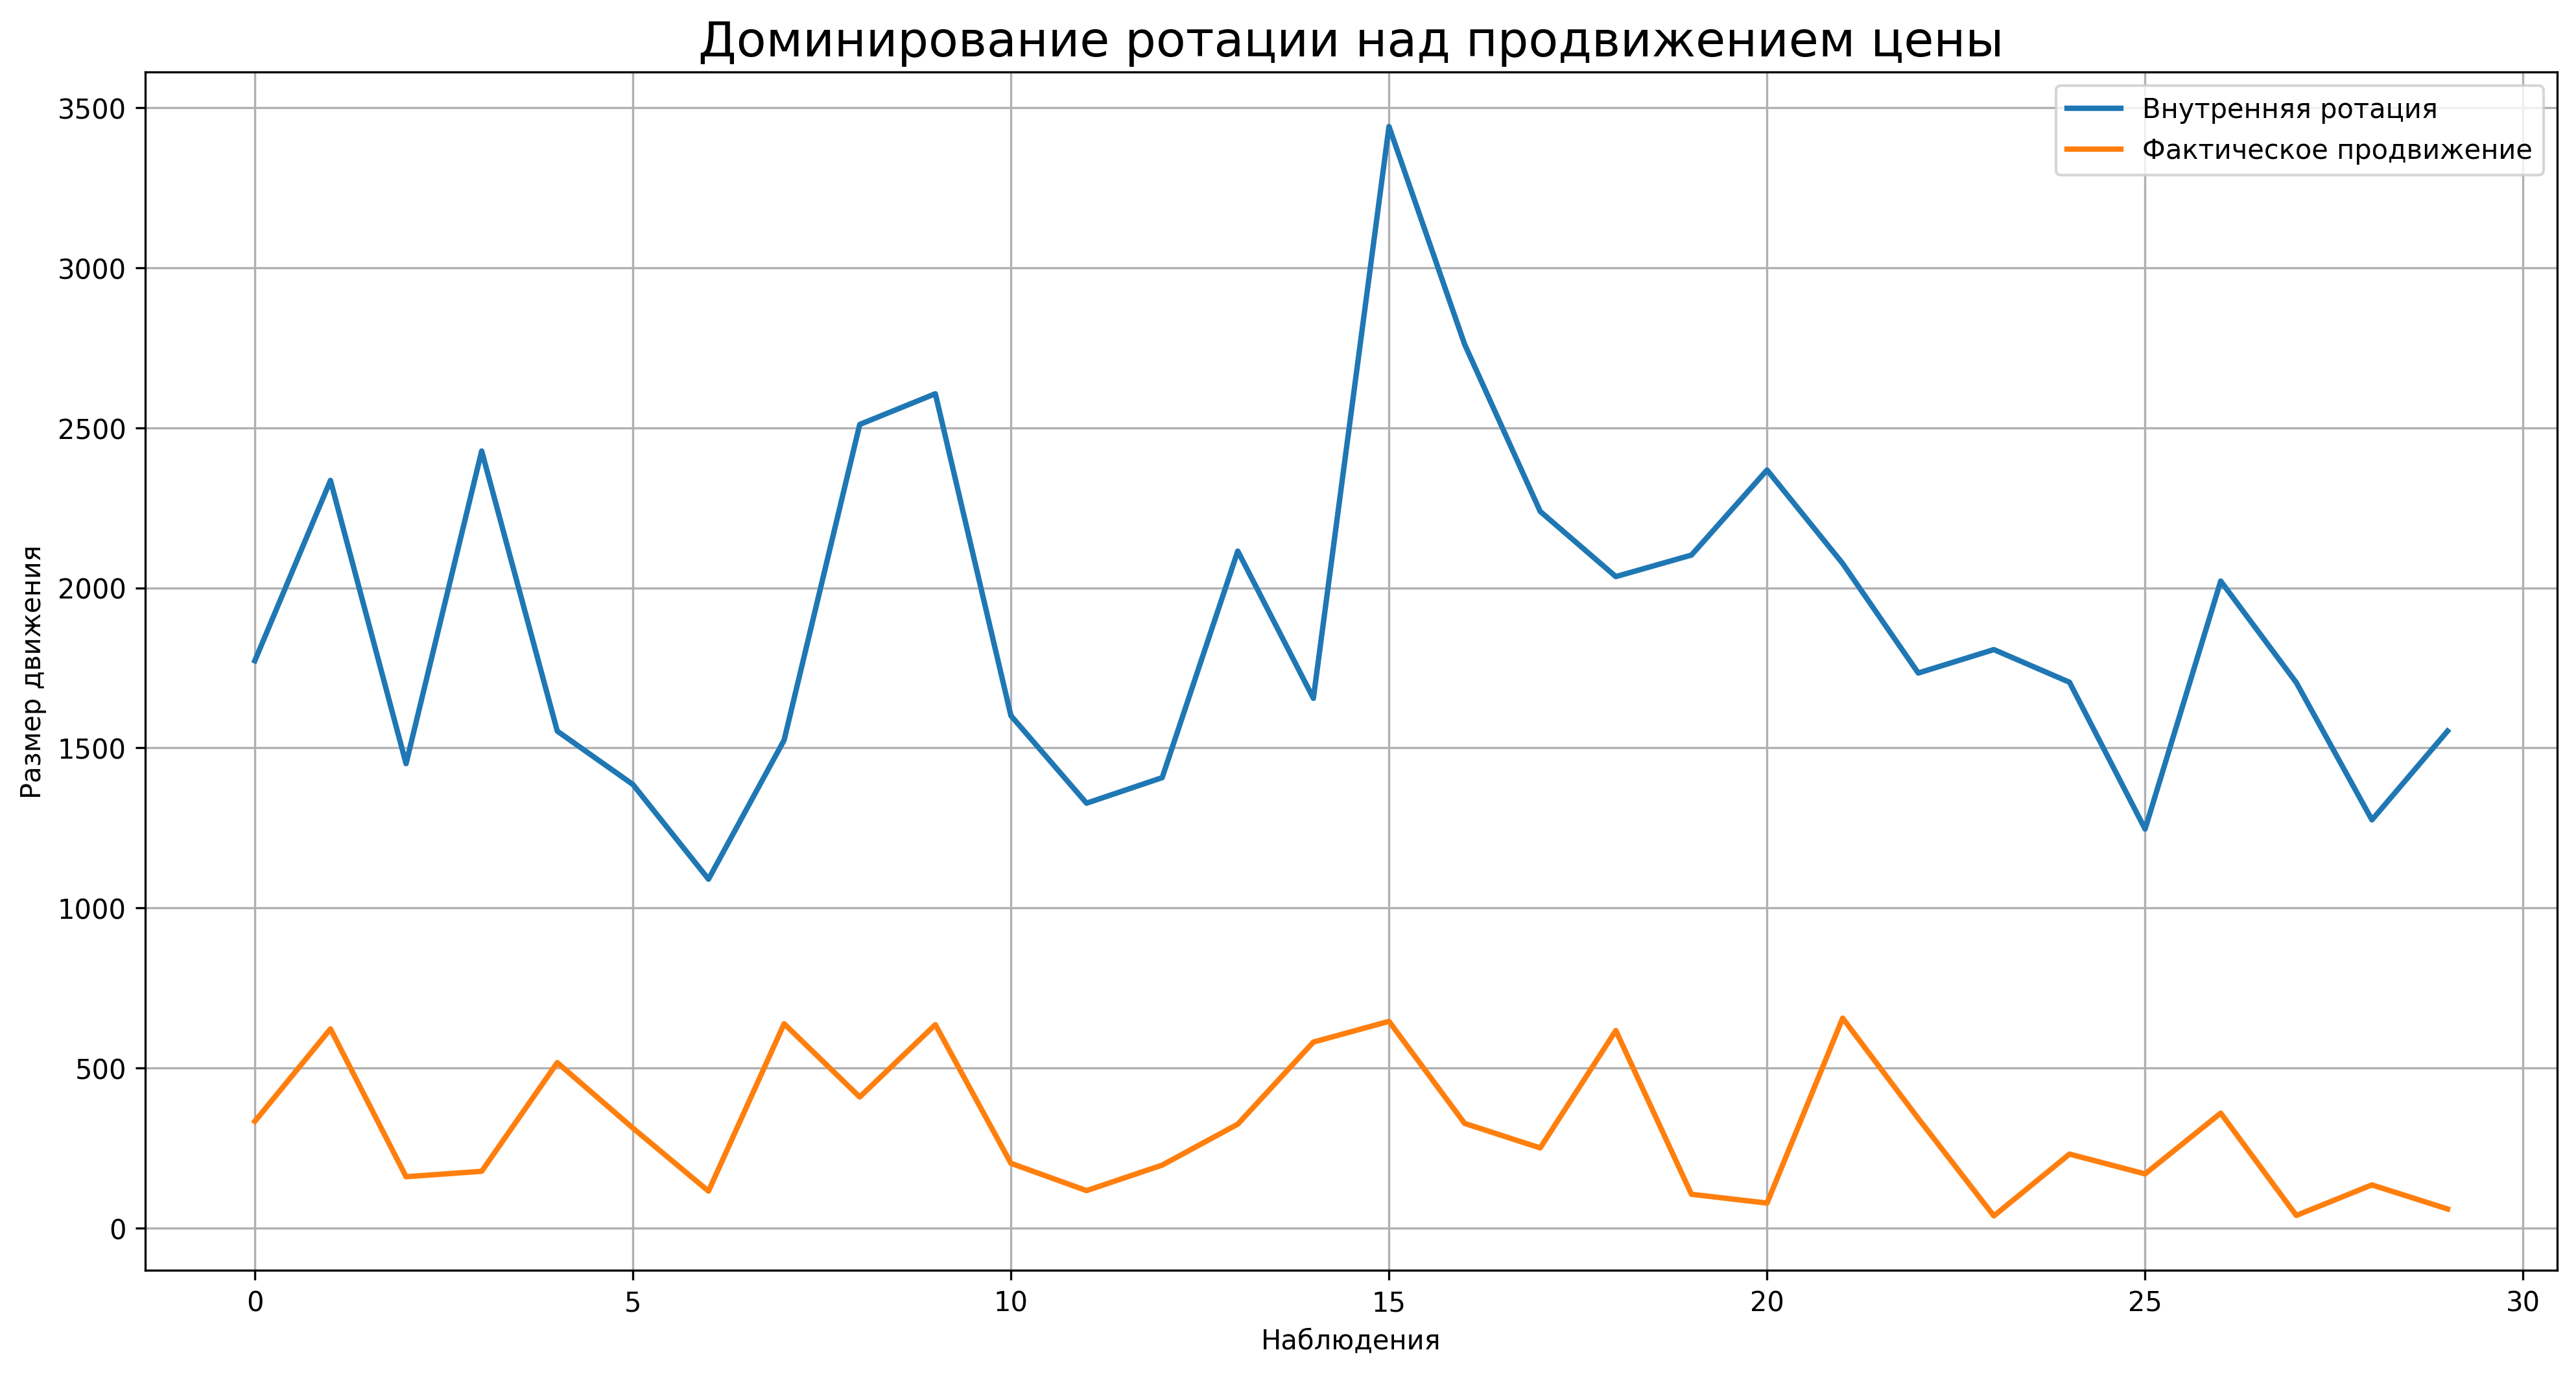

Reproduce this figure in Python.
import pandas as pd
import matplotlib.pyplot as plt

# =====================================
# LOAD DATA
# =====================================

candles = pd.read_parquet(
    "candle_structure_memory.parquet"
)

candles = candles.reset_index()

# =====================================
# THRESHOLDS
# =====================================

lower_wick_threshold = candles[
    "lower_wick"
].quantile(0.8)

upper_wick_threshold = candles[
    "upper_wick"
].quantile(0.5)

body_threshold = candles[
    "body"
].quantile(0.6)

# =====================================
# SIGNALS
# =====================================

signals = candles[

    (candles["lower_wick"]
     > lower_wick_threshold)

    &

    (candles["upper_wick"]
     < upper_wick_threshold)

    &

    (candles["body"]
     > body_threshold)

].copy()

# =====================================
# STORAGE
# =====================================

rotations = []
progressions = []

# =====================================
# ANALYSIS
# =====================================

for _, row in signals.iterrows():

    timestamp = pd.to_datetime(
        row["timestamp"]
    )

    future = candles[
        candles["timestamp"] > timestamp
    ].head(10)

    if len(future) < 10:
        continue

    # ==============================
    # ROTATION
    # ==============================

    rotation = (
        future["spread"]
        .sum()
    )

    # ==============================
    # PROGRESSION
    # ==============================

    progression = abs(

        future.iloc[-1]["close"]

        -

        future.iloc[0]["close"]

    )

    rotations.append(
        rotation
    )

    progressions.append(
        progression
    )

# =====================================
# VISUALIZATION
# =====================================

plt.figure(figsize=(16, 8))

plt.plot(

    rotations,

    label="Внутренняя ротация",
    linewidth=2

)

plt.plot(

    progressions,

    label="Фактическое продвижение",
    linewidth=2

)

# =====================================
# STYLE
# =====================================

plt.title(

    "Доминирование ротации над продвижением цены",

    fontsize=18

)

plt.xlabel(
    "Наблюдения"
)

plt.ylabel(
    "Размер движения"
)

plt.legend()

plt.grid(True)

# =====================================
# SAVE
# =====================================

plt.savefig(

    "rotation_vs_progression_v1.png",

    dpi=300,
    bbox_inches="tight"

)

print()
print(
    "VISUALIZATION SAVED"
)

print(
    "rotation_vs_progression_v1.png"
)

print()
